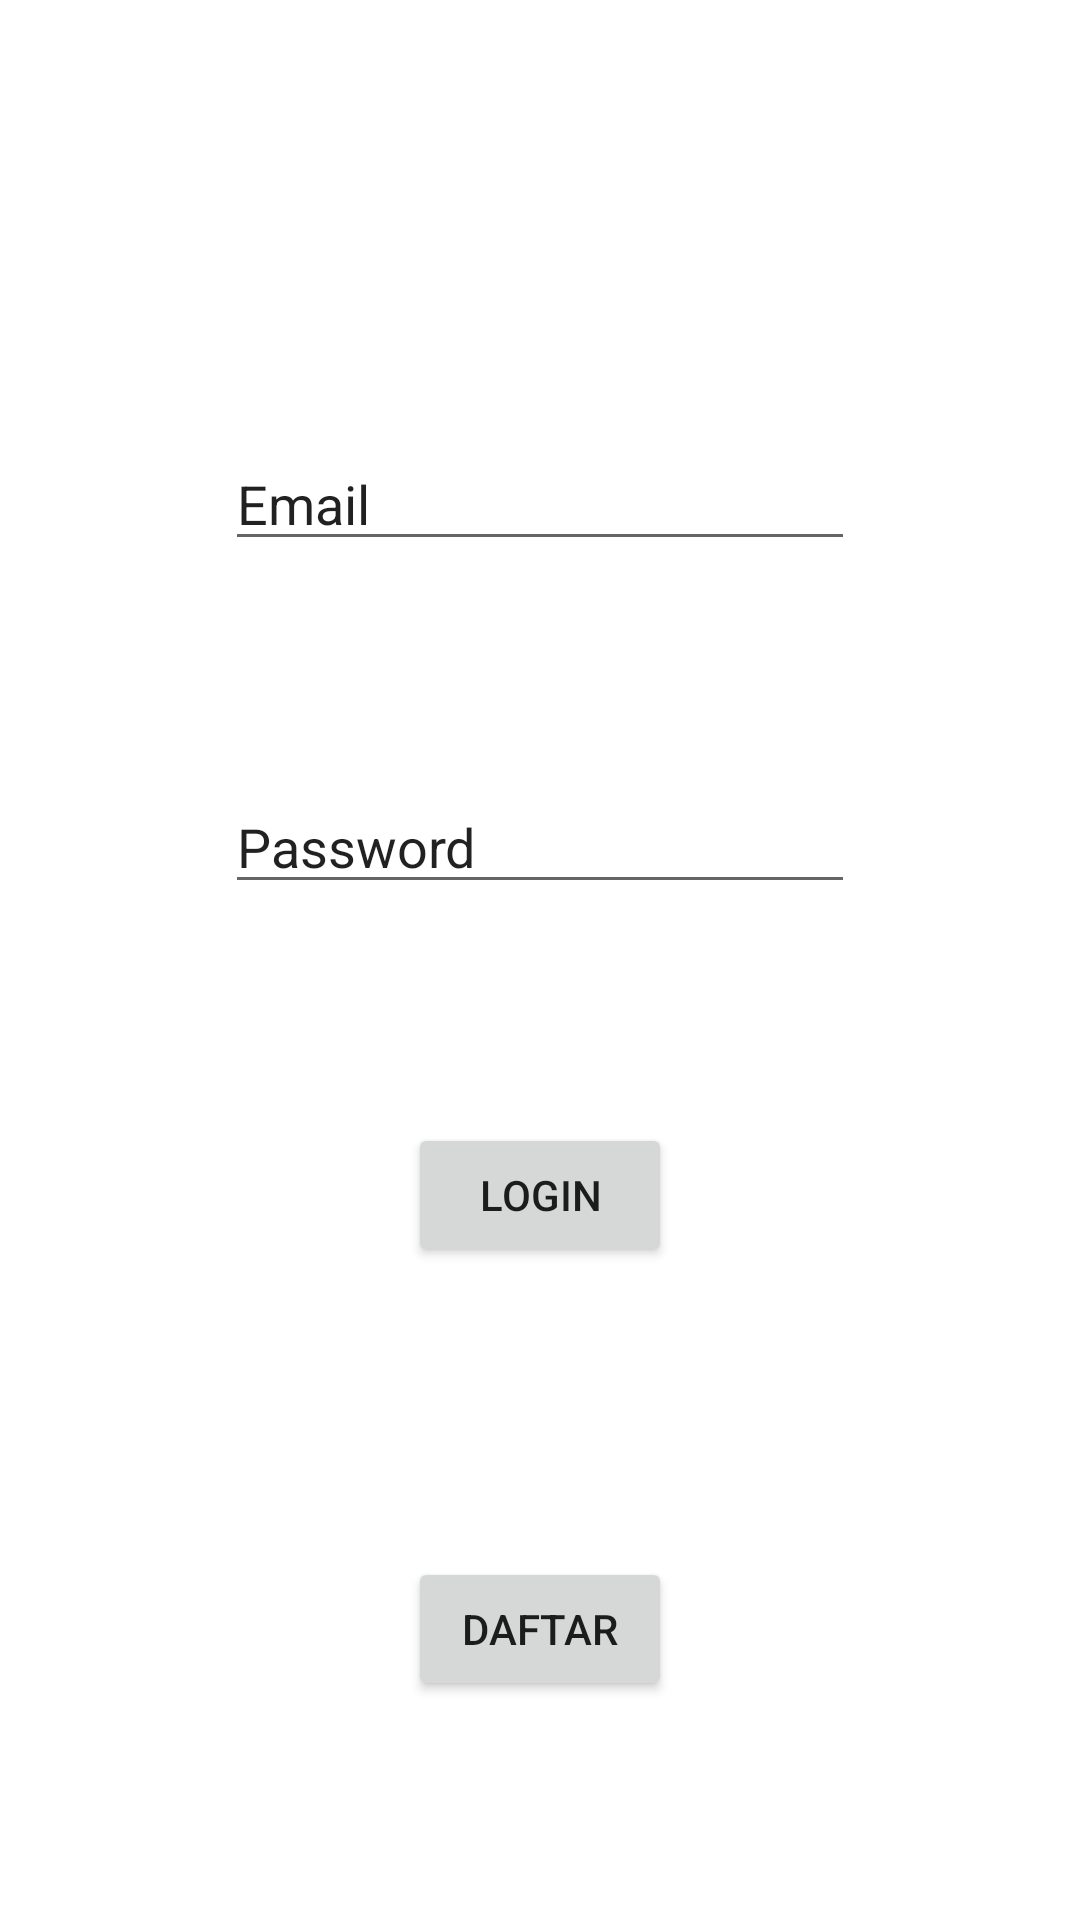

Layout XML and referenced resources for this Android screen:
<!-- AndroidManifest.xml: application theme Theme.NutriChild -->
<!-- res/layout/activity_login.xml -->
<?xml version="1.0" encoding="utf-8"?>
<androidx.constraintlayout.widget.ConstraintLayout xmlns:android="http://schemas.android.com/apk/res/android"
    xmlns:app="http://schemas.android.com/apk/res-auto"
    xmlns:tools="http://schemas.android.com/tools"
    android:layout_width="match_parent"
    android:layout_height="match_parent"
    tools:context=".LoginActivity">

    <ImageView
        android:id="@+id/imageView"
        android:layout_width="wrap_content"
        android:layout_height="wrap_content"
        app:layout_constraintBottom_toTopOf="@+id/text_email"
        app:layout_constraintEnd_toEndOf="parent"
        app:layout_constraintHorizontal_bias="0.5"
        app:layout_constraintStart_toStartOf="parent"
        app:layout_constraintTop_toTopOf="parent"
         />

    <EditText
        android:id="@+id/text_email"
        android:layout_width="wrap_content"
        android:layout_height="wrap_content"
        android:ems="10"
        android:inputType="textEmailAddress"
        android:text="Email"
        app:layout_constraintBottom_toTopOf="@+id/text_password"
        app:layout_constraintEnd_toEndOf="parent"
        app:layout_constraintHorizontal_bias="0.5"
        app:layout_constraintStart_toStartOf="parent"
        app:layout_constraintTop_toBottomOf="@+id/imageView" />

    <EditText
        android:id="@+id/text_password"
        android:layout_width="wrap_content"
        android:layout_height="wrap_content"
        android:ems="10"
        android:inputType="textPersonName"
        android:text="Password"
        app:layout_constraintBottom_toTopOf="@+id/btn_login"
        app:layout_constraintEnd_toEndOf="parent"
        app:layout_constraintHorizontal_bias="0.5"
        app:layout_constraintStart_toStartOf="parent"
        app:layout_constraintTop_toBottomOf="@+id/text_email" />

    <Button
        android:id="@+id/btn_login"
        android:layout_width="wrap_content"
        android:layout_height="wrap_content"
        android:text="Login"
        app:layout_constraintBottom_toTopOf="@+id/btn_daftar"
        app:layout_constraintEnd_toEndOf="parent"
        app:layout_constraintHorizontal_bias="0.5"
        app:layout_constraintStart_toStartOf="parent"
        app:layout_constraintTop_toBottomOf="@+id/text_password" />

    <Button
        android:id="@+id/btn_daftar"
        android:layout_width="wrap_content"
        android:layout_height="wrap_content"
        android:layout_marginTop="24dp"
        android:text="Daftar"
        app:layout_constraintBottom_toBottomOf="parent"
        app:layout_constraintEnd_toEndOf="parent"
        app:layout_constraintHorizontal_bias="0.5"
        app:layout_constraintStart_toStartOf="parent"
        app:layout_constraintTop_toBottomOf="@+id/btn_login" />
</androidx.constraintlayout.widget.ConstraintLayout>
<!-- resources referenced by this layout -->
<resources>
  <style name="Theme.NutriChild" parent="Theme.MaterialComponents.DayNight.DarkActionBar">
          
          <item name="colorPrimary">@color/purple_500</item>
          <item name="colorPrimaryVariant">@color/purple_700</item>
          <item name="colorOnPrimary">@color/white</item>
          
          <item name="colorSecondary">@color/teal_200</item>
          <item name="colorSecondaryVariant">@color/teal_700</item>
          <item name="colorOnSecondary">@color/black</item>
          
          <item name="android:statusBarColor" tools:targetApi="l">?attr/colorPrimaryVariant</item>
          
      </style>
  <!-- not gathered from this repository: default colours our renderer supplied (Android Studio template values) -->
  <color name="purple_500">#FF6200EE</color>
  <color name="purple_700">#FF3700B3</color>
  <color name="teal_200">#FF03DAC5</color>
  <color name="teal_700">#FF018786</color>
  <color name="black">#FF000000</color>
  <color name="white">#FFFFFFFF</color>
</resources>
